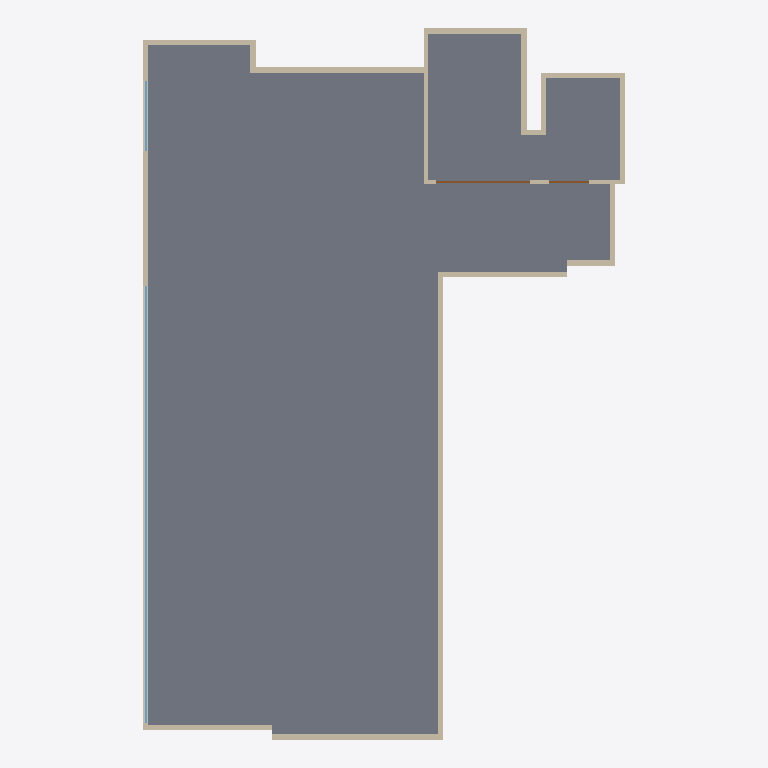
Plan cut of the same IFC building model at storey 'Default storey' (level 0.00 m, cut at 1.40 m), seen from above with north up, elements coloured by IFC class: 18 walls (beige), 2 windows (light blue), 2 doors (brown), 1 slab (grey). Cut surfaces are drawn darker.
Extent 13.4 m × 19.8 m × 4.1 m (x, y, z). Storeys (1): Default storey at 0.00 m. Elements (190): 102 IfcFlowSegment, 64 IfcFlowFitting, 18 IfcWall, 2 IfcDoor, 2 IfcSlab, 2 IfcWindow.

HEADER;
FILE_DESCRIPTION((''),'2;1');
FILE_NAME('Name','2021-11-12T11:30:29',(''),(''),'Processor version 5.1.0.0','Originating System','');
FILE_SCHEMA(('IFC4'));
ENDSEC;
DATA;
#1=IFCPROJECT('3wXzj4F6H8NvE_AeqVB9xL',#2,'Model',$,$,$,$,(#19,#22),#7);
#23=IFCBUILDING('3mICmS_A11xB4Synjw_A6b',#2,'Building',$,$,#24,$,$,.ELEMENT.,$,$,$);
#28=IFCBUILDINGSTOREY('3WB_SDyxD6RweZe1ubCoUv',#2,'Default storey',$,$,$,$,$,$,0.0);
#645=IFCSLAB('1fHyUUaoH5qeTZ_rq__9dG',#2,'',$,$,#24,#651,$,$);
#460=IFCWALL('383NnTilX89Rmwt$MLEcxX',#2,'Basic Wall:Wall-Ext_102Bwk-75Ins-100LBlk-12P:15',$,'Basic Wall:Wall-Ext_102Bwk-75Ins-100LBlk-12P:654321',#24,#461,'15',.NOTDEFINED.);
#360=IFCWALL('3wPkMo1xXDwvFKMJB4IG6g',#2,'Basic Wall:Wall-Ext_102Bwk-75Ins-100LBlk-12P:11',$,'Basic Wall:Wall-Ext_102Bwk-75Ins-100LBlk-12P:654321',#24,#361,'11',.NOTDEFINED.);
#310=IFCWALL('2lLzpfman1p9e5SglzR6dc',#2,'Basic Wall:Wall-Ext_102Bwk-75Ins-100LBlk-12P:9',$,'Basic Wall:Wall-Ext_102Bwk-75Ins-100LBlk-12P:654321',#24,#311,'9',.NOTDEFINED.);
#435=IFCWALL('1izLUc8Iz25P9NTfclzPAq',#2,'Basic Wall:Wall-Ext_102Bwk-75Ins-100LBlk-12P:14',$,'Basic Wall:Wall-Ext_102Bwk-75Ins-100LBlk-12P:654321',#24,#436,'14',.NOTDEFINED.);
#564=IFCWINDOW('2Q6nJtsL172fyOpxmrw1mS',#2,$,$,$,#24,#565,$,$,$,.NOTDEFINED.,$,$);
#385=IFCWALL('1N3k87EXvFSQdjAol0Kxqo',#2,'Basic Wall:Wall-Ext_102Bwk-75Ins-100LBlk-12P:12',$,'Basic Wall:Wall-Ext_102Bwk-75Ins-100LBlk-12P:654321',#24,#386,'12',.NOTDEFINED.);
#110=IFCWALL('3pCq$mCbvBoBfbPD5At3zy',#2,'Basic Wall:Wall-Ext_102Bwk-75Ins-100LBlk-12P:1',$,'Basic Wall:Wall-Ext_102Bwk-75Ins-100LBlk-12P:654321',#24,#111,'1',.NOTDEFINED.);
#535=IFCWALL('1timbvXPfDUQe$mLctvrBe',#2,'Basic Wall:Wall-Ext_102Bwk-75Ins-100LBlk-12P:18',$,'Basic Wall:Wall-Ext_102Bwk-75Ins-100LBlk-12P:654321',#24,#536,'18',.NOTDEFINED.);
#235=IFCWALL('096pUjOrTFXBch_93N82l7',#2,'Basic Wall:Wall-Ext_102Bwk-75Ins-100LBlk-12P:6',$,'Basic Wall:Wall-Ext_102Bwk-75Ins-100LBlk-12P:654321',#24,#236,'6',.NOTDEFINED.);
#210=IFCWALL('3cc$DXOgTD0PbNEMRZYdLg',#2,'Basic Wall:Wall-Ext_102Bwk-75Ins-100LBlk-12P:5',$,'Basic Wall:Wall-Ext_102Bwk-75Ins-100LBlk-12P:654321',#24,#211,'5',.NOTDEFINED.);
#135=IFCWALL('2rX2xbSyPEzhSbaA0FYSgr',#2,'Basic Wall:Wall-Ext_102Bwk-75Ins-100LBlk-12P:2',$,'Basic Wall:Wall-Ext_102Bwk-75Ins-100LBlk-12P:654321',#24,#136,'2',.NOTDEFINED.);
#510=IFCWALL('2CfR3lvPz7hPzjkM2uX90i',#2,'Basic Wall:Wall-Ext_102Bwk-75Ins-100LBlk-12P:17',$,'Basic Wall:Wall-Ext_102Bwk-75Ins-100LBlk-12P:654321',#24,#511,'17',.NOTDEFINED.);
#185=IFCWALL('3wLnYk1pTClgKmwKpEwAML',#2,'Basic Wall:Wall-Ext_102Bwk-75Ins-100LBlk-12P:4',$,'Basic Wall:Wall-Ext_102Bwk-75Ins-100LBlk-12P:654321',#24,#186,'4',.NOTDEFINED.);
#485=IFCWALL('0REOh4Xzv2zvnDp$n2V9pI',#2,'Basic Wall:Wall-Ext_102Bwk-75Ins-100LBlk-12P:16',$,'Basic Wall:Wall-Ext_102Bwk-75Ins-100LBlk-12P:654321',#24,#486,'16',.NOTDEFINED.);
#335=IFCWALL('1_tLTOBiD098DRygBYnxBJ',#2,'Basic Wall:Wall-Ext_102Bwk-75Ins-100LBlk-12P:10',$,'Basic Wall:Wall-Ext_102Bwk-75Ins-100LBlk-12P:654321',#24,#336,'10',.NOTDEFINED.);
#285=IFCWALL('0Yme$IFW5AdxnBoyVRG5Y$',#2,'Basic Wall:Wall-Ext_102Bwk-75Ins-100LBlk-12P:8',$,'Basic Wall:Wall-Ext_102Bwk-75Ins-100LBlk-12P:654321',#24,#286,'8',.NOTDEFINED.);
#160=IFCWALL('0CZOUVNQL5$vjzM_$tByOi',#2,'Basic Wall:Wall-Ext_102Bwk-75Ins-100LBlk-12P:3',$,'Basic Wall:Wall-Ext_102Bwk-75Ins-100LBlk-12P:654321',#24,#161,'3',.NOTDEFINED.);
#625=IFCDOOR('2$m_XOBCr9_RGRJUhkl5eU',#2,$,$,$,#24,#626,$,$,$,.NOTDEFINED.,$,$);
#410=IFCWALL('3OdDyt8qLE7xLP3ORGWKPI',#2,'Basic Wall:Wall-Ext_102Bwk-75Ins-100LBlk-12P:13',$,'Basic Wall:Wall-Ext_102Bwk-75Ins-100LBlk-12P:654321',#24,#411,'13',.NOTDEFINED.);
#584=IFCWINDOW('2BHvPYOTj3_vIN6V11PEJX',#2,$,$,$,#24,#585,$,$,$,.NOTDEFINED.,$,$);
#260=IFCWALL('2Gl0H8HAb8ih0b3qnu$Ovm',#2,'Basic Wall:Wall-Ext_102Bwk-75Ins-100LBlk-12P:7',$,'Basic Wall:Wall-Ext_102Bwk-75Ins-100LBlk-12P:654321',#24,#261,'7',.NOTDEFINED.);
#606=IFCDOOR('2aAUp3ar9AGuzz5$lxYJaD',#2,$,$,$,#24,#607,$,$,$,.NOTDEFINED.,$,$);
ENDSEC;